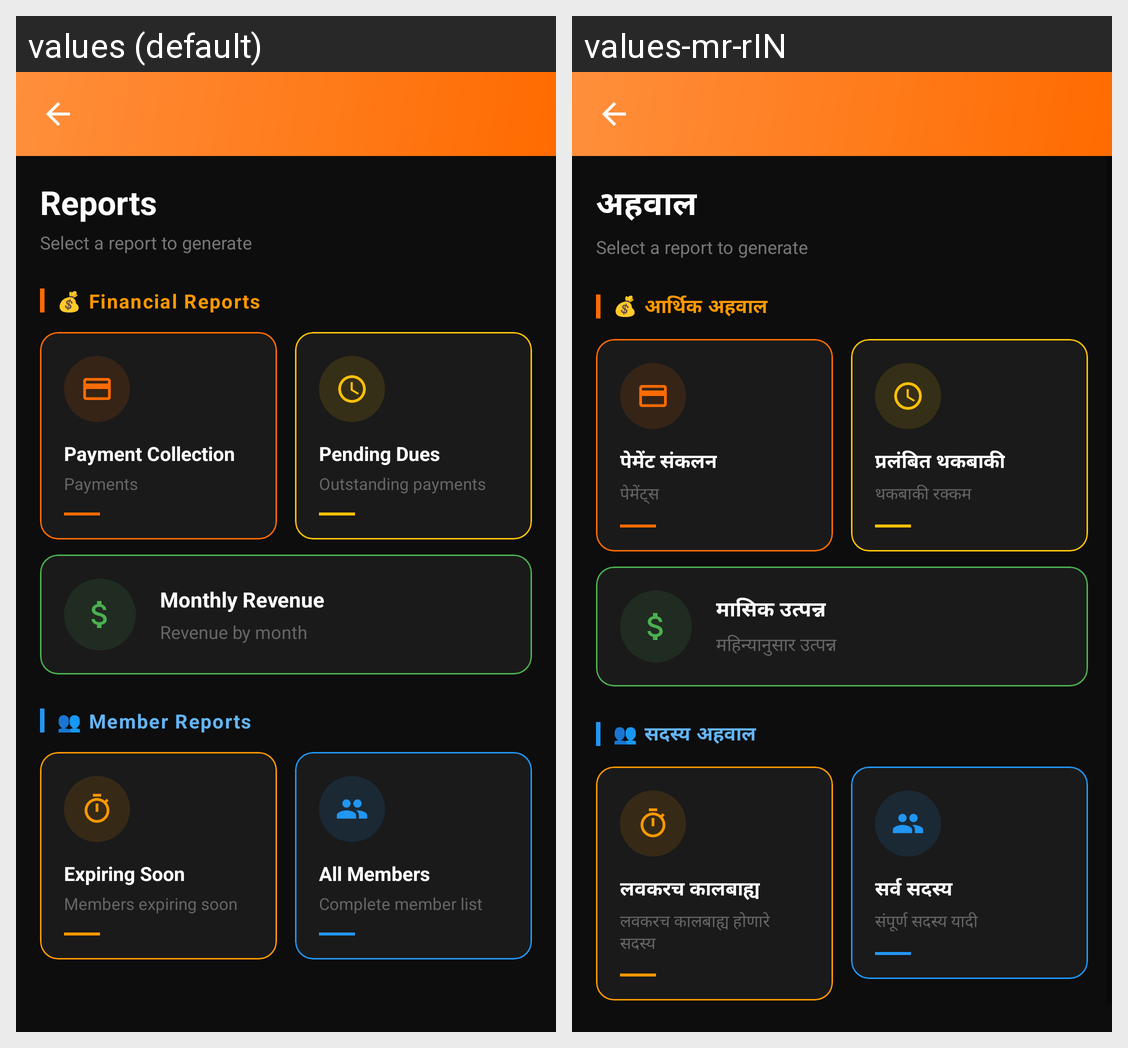

The Android screen above is rendered under two locales of the same app. Produce the string resources it draws, with the default and per-locale values.
Android screen res/layout/activity_reports.xml rendered under 2 locales, left to right: values (default), values-mr-rIN. Device: Nexus 5 (rendered at 1080×1920; each locale shown at half size, 540×960, under a caption strip naming it); theme Theme.GymManagementSystem.
Strings drawn on this screen, with the default value and each locale's value (text and hints the layout hard-codes, and strings that could not be matched under every locale, appear in the picture but are not listed):

reports
  values: Reports
  values-mr-rIN: अहवाल

financial_reports
  values: 💰 Financial Reports
  values-mr-rIN: 💰 आर्थिक अहवाल

payment_collection_report
  values: Payment Collection
  values-mr-rIN: पेमेंट संकलन

view_payments
  values: Payments
  values-mr-rIN: पेमेंट्स

pending_dues_report
  values: Pending Dues
  values-mr-rIN: प्रलंबित थकबाकी

outstanding_payments
  values: Outstanding payments
  values-mr-rIN: थकबाकी रक्कम

monthly_revenue_report
  values: Monthly Revenue
  values-mr-rIN: मासिक उत्पन्न

revenue_by_month
  values: Revenue by month
  values-mr-rIN: महिन्यानुसार उत्पन्न

member_reports
  values: 👥 Member Reports
  values-mr-rIN: 👥 सदस्य अहवाल

expiring_soon_report
  values: Expiring Soon
  values-mr-rIN: लवकरच कालबाह्य

members_expiring_soon
  values: Members expiring soon
  values-mr-rIN: लवकरच कालबाह्य होणारे सदस्य

all_members_report
  values: All Members
  values-mr-rIN: सर्व सदस्य

complete_member_list
  values: Complete member list
  values-mr-rIN: संपूर्ण सदस्य यादी
